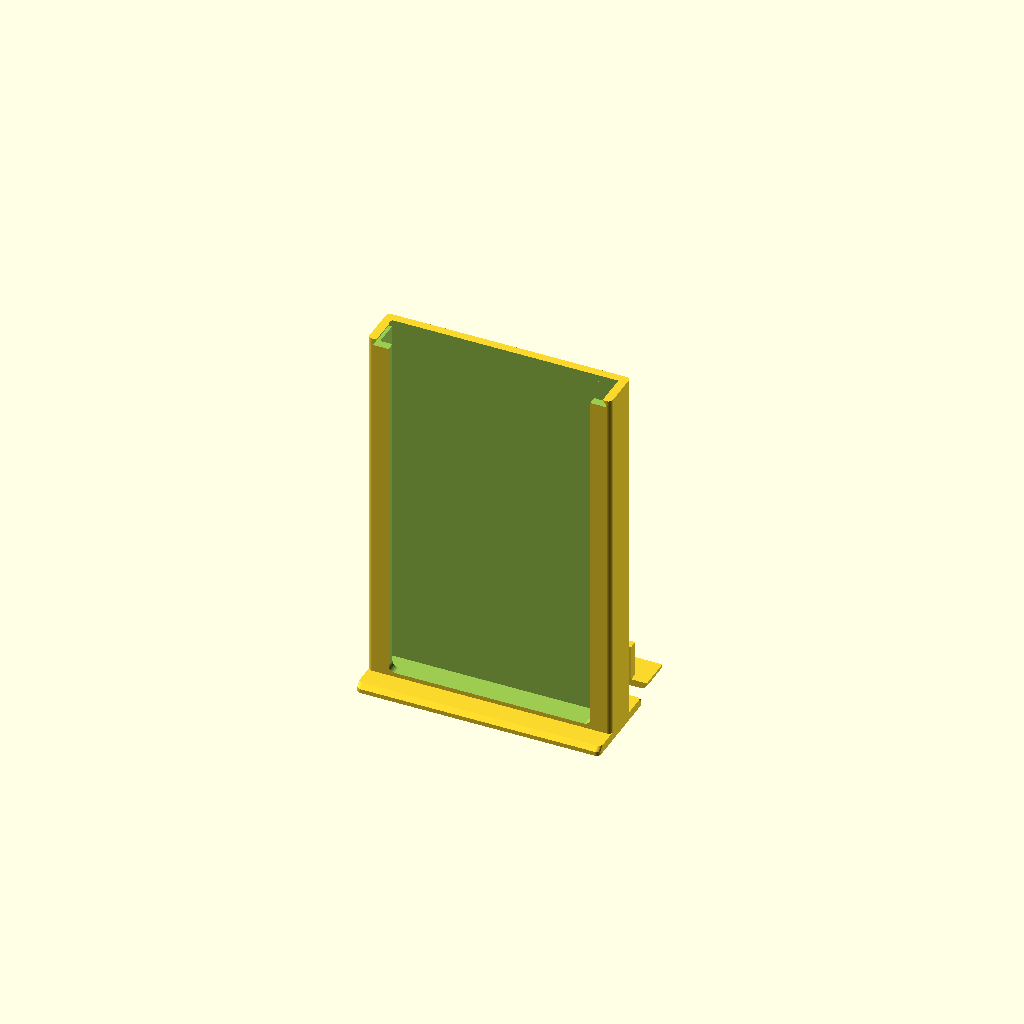
Cell 1: rendered with the file's own defaults.
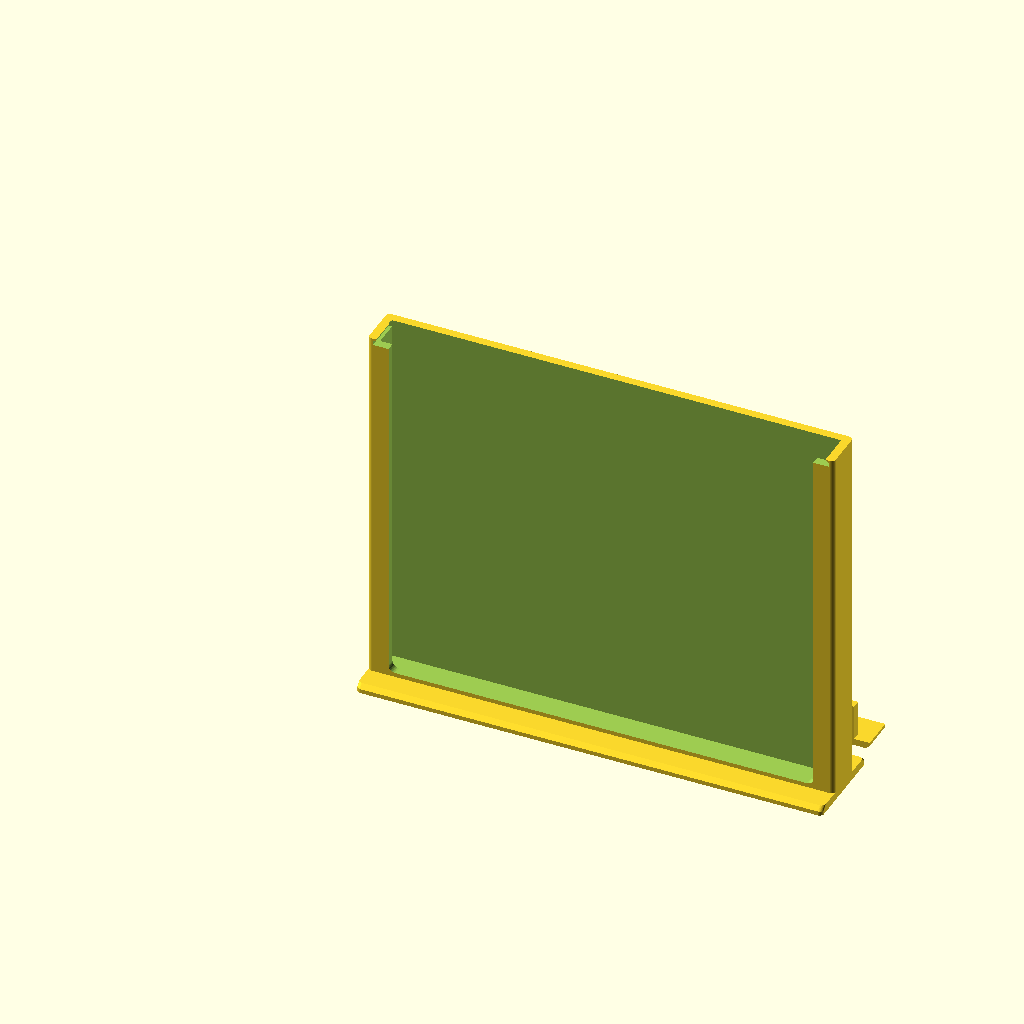
Cell 2: the same model with case_w = 210.
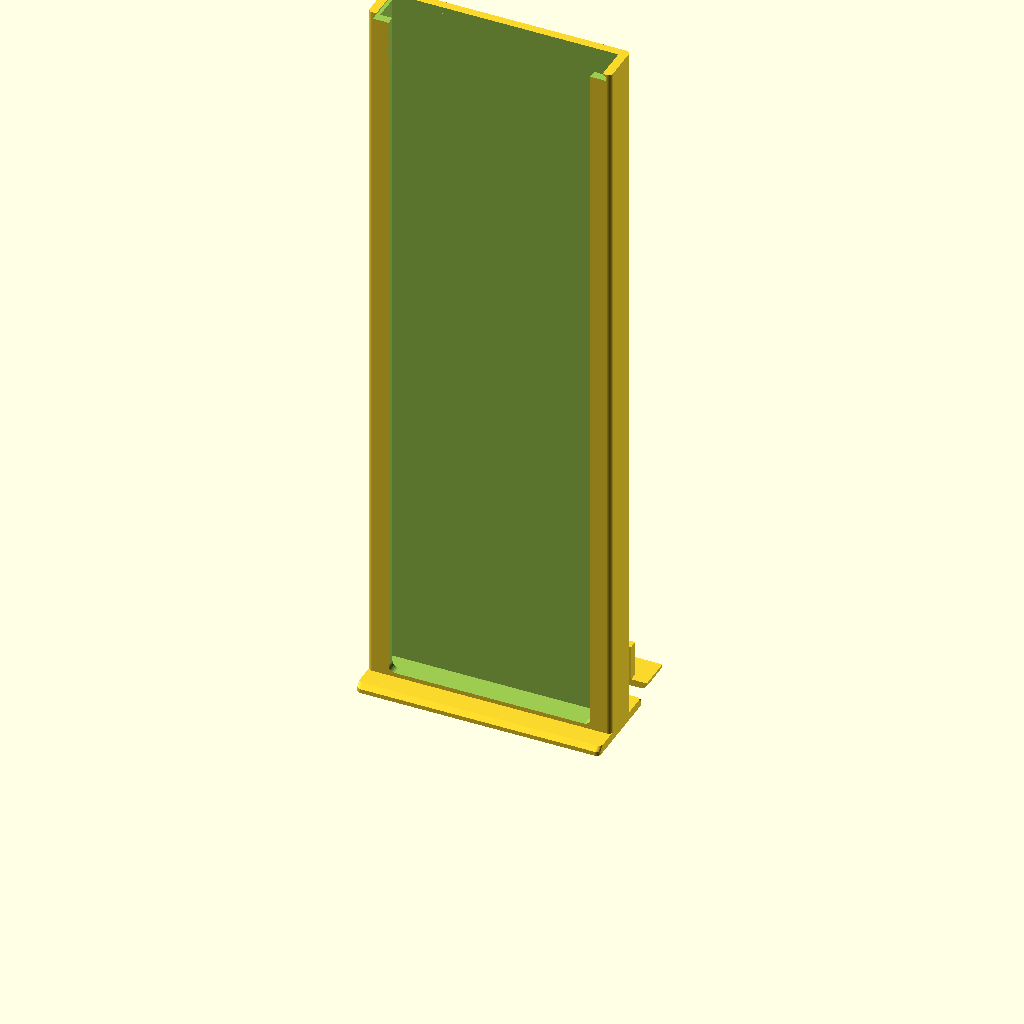
Cell 3: the same model with case_h = 340.
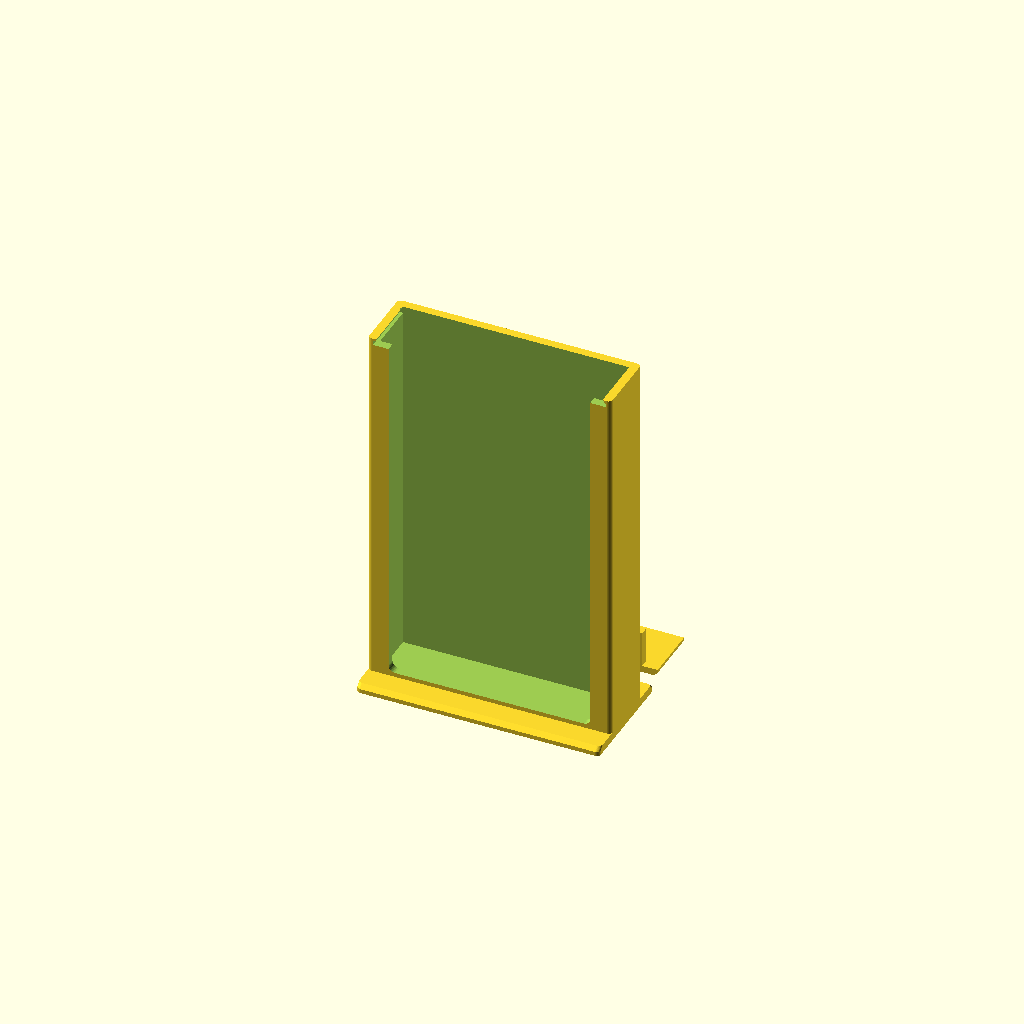
Cell 4: case_t = 22 (everything else at default).
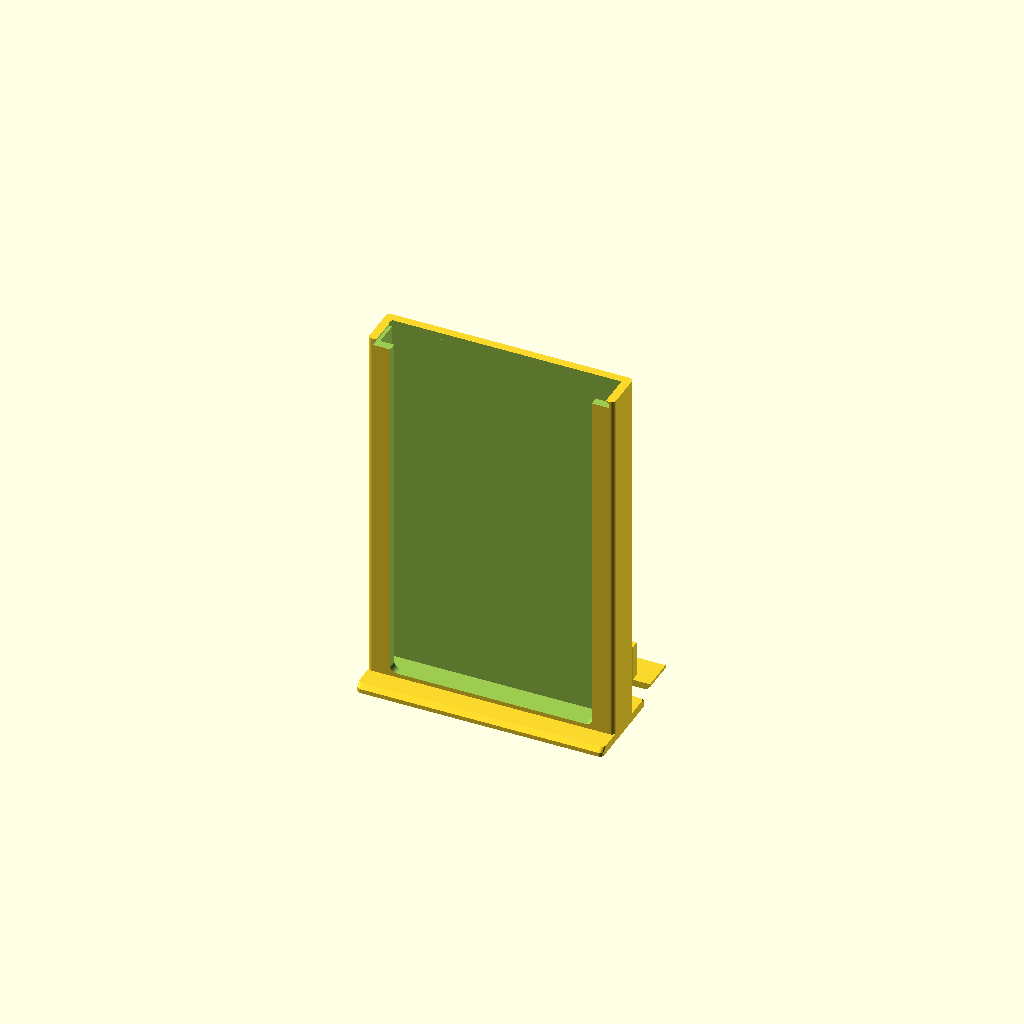
Cell 5 — fit_w set to 3, the other parameters unchanged.
All cells are drawn from one camera (rotation 55°, 0°, 25°, orthographic, colour scheme Cornfield), so only the parameter changes between them.
OpenSCAD source file suportes/switch-case-display-01/switch-case-display-01.scad:
// switch-case-display-01.scad
// Display box for ONE sealed Nintendo Switch game case, standing upright.
// A sleeve with a floor: the case drops in from the top. The front is a U
// frame (sides and bottom only), so the cover shows all the way up and the
// upright print has no bridges. A low flared foot (12 mm front and back)
// keeps it from tipping.
//
// Optional clear sheet: set sheet_t (e.g. 0.5-1 mm PET/acrylic about
// 105 x 168 mm) and drop it in before the case; the case holds it against
// the inside of the frame.
//
// Case size: nominal Switch / Switch 2 case, ~105 x 170 x 11 mm. NOT measured
// on the user's sealed case yet: measure it (shrink wrap included) and adjust
// case_w / case_h / case_t before printing.
//
// L lid, built in: a top panel plus a front tab (lid_leg) that fills the top
// of the U. It slides in from the FRONT along grooves cut on the INSIDE of the
// side walls and stops on the back wall. Closed, it is flush with the top and
// the front, so the outside reads as one plain box. The groove edges are a
// flat step plus a 45-degree face (a dovetail), so the panel cannot lift out
// and nothing hangs in the air when printing.
//
// Print: no supports. The STL holds both parts on the bed: the sleeve upright
// on its foot and the lid upside down (top panel on the bed). Export:
//   "C:/Program Files/OpenSCAD/openscad.com" -o <abs>/switch-case-display-01.stl <abs>/switch-case-display-01.scad

part = "print"; // "print" (both parts) | "body" | "lid" | "check" (assembled, with the case ghost)

/* [Case - nominal, measure yours] */
case_w = 105;   // X, width
case_h = 170;   // Z, height (standing)
case_t = 11;    // Y, thickness

/* [Fit] */
fit_w = 1.5;    // total play in width
fit_h = 1.5;    // gap between the case top and the lid
fit_t = 1.0;    // total play in thickness
sheet_t = 0;    // optional clear sheet behind the window (0 = none)

/* [Shape] */
wall    = 4.0;  // all walls (10 lines of a 0.4 nozzle)
floor_t = 2.4;
r       = 2.0;  // outer corner radius
foot    = 12;   // foot sticks out this much front and back
foot_h  = 4;
foot_ch = 2;    // chamfer on the foot top edge

/* [Window] */
window_border = 5;  // frame covers this much of the case on each side
window_r      = 3;  // bottom corner radius

/* [Lid] */
lid_t    = 3.2;  // top panel thickness (flush with the wall tops)
groove_d = 1.6;  // how far the panel edges sink into each side wall (wall - groove_d stays solid)
lid_leg  = 20;   // front tab goes down this much from the top
lid_clr  = 0.3;  // play between lid and sleeve

$fn = 40;

// ---------------------------------------------------------------------
in_w = case_w + fit_w;
in_t = case_t + fit_t + sheet_t;
in_h = case_h + fit_h;

body_w = in_w + 2 * wall;
body_t = in_t + 2 * wall;

body_h = floor_t + in_h + lid_t;

window_w  = case_w - 2 * window_border;
window_x0 = (body_w - window_w) / 2;
window_z0 = foot_h + 2;

lid_z0  = body_h - lid_t;        // panel underside / groove step
lid_y1  = body_t - wall - lid_clr; // panel back edge, stops on the back wall
groove_flat = lid_t - groove_d;  // vertical part of the panel edge

echo(str("switch-case-display-01: box ", body_w, " x ", body_t + 2 * foot, " (foot) x ", body_h,
         " | window ", window_w, " wide | lid ", body_w - 2 * wall + 2 * groove_d, " x ", lid_y1,
         " + front tab ", lid_leg));

module rbox(w, t, h, rr) {
    translate([rr, rr, 0]) linear_extrude(h) offset(r = rr) square([w - 2 * rr, t - 2 * rr]);
}

module foot_block() {
    hull() {
        translate([0, -foot, 0]) rbox(body_w, body_t + 2 * foot, foot_h - foot_ch, r);
        translate([0, -foot + foot_ch, 0]) rbox(body_w, body_t + 2 * foot - 2 * foot_ch, foot_h, r);
    }
}

module window_cut() {
    translate([window_x0, wall + 1, window_z0])
        rotate([90, 0, 0])
            linear_extrude(wall + 2)
                translate([window_r, window_r])
                    offset(r = window_r)
                        square([window_w - 2 * window_r, body_h]);  // runs out the top: U
}

// Panel cross-section in X/Z. Edges: vertical, then 45 degrees in to the top.
// c = play: the edges move in by c (the 45-degree face by c * sqrt 2 sideways,
// which is c square to the face). The bottom stays on the groove step and the
// top stays flush.
module panel_2d(c, top_extra = 0) {
    xl = wall - groove_d + c;
    xr = body_w - wall + groove_d - c;
    zk = lid_z0 + groove_flat - c * sqrt(2) + c;  // where the vertical edge meets the 45
    polygon([
        [xl, lid_z0], [xr, lid_z0], [xr, zk],
        [body_w - wall - c * sqrt(2), body_h], [body_w - wall - c * sqrt(2), body_h + top_extra],
        [wall + c * sqrt(2), body_h + top_extra], [wall + c * sqrt(2), body_h], [xl, zk]]);
}

// Extrude an X/Z profile along Y over [y0, y1].
module along_y(y0, y1) {
    translate([0, y1, 0]) rotate([90, 0, 0]) linear_extrude(y1 - y0) children();
}

module body() {
    difference() {
        union() {
            rbox(body_w, body_t, body_h, r);
            foot_block();
        }
        // cavity, open on top
        translate([wall, wall, floor_t]) cube([in_w, in_t, body_h]);
        window_cut();
        // lid track: open at the front, blind at the back wall
        along_y(-1, body_t - wall) panel_2d(0, 1);
    }
}

// Lid in the assembled position.
module lid() {
    union() {
        along_y(0, lid_y1) panel_2d(lid_clr);
        // front tab: fills the top of the U, flush with the front face
        translate([window_x0 + lid_clr, 0, body_h - lid_leg]) cube([window_w - 2 * lid_clr, wall, lid_leg]);
    }
}

// Lid flipped for printing: top panel on the bed.
module lid_print() {
    translate([0, 0, body_h]) mirror([0, 0, 1]) lid();
}

module case_ghost() {
    translate([wall + fit_w / 2, wall + sheet_t + fit_t / 2, floor_t]) cube([case_w, case_t, case_h]);
}

if (part == "check") { body(); lid(); %case_ghost(); }
else if (part == "body") body();
else if (part == "lid") lid_print();
else {
    body();
    translate([0, body_t + foot + 10, 0]) lid_print();  // behind the sleeve
}
Parameter table extracted from the source (name, type, default, range or options):
part: string, default "print"
case_w: number, default 105
case_h: number, default 170
case_t: number, default 11
fit_w: number, default 1.5
fit_h: number, default 1.5
fit_t: number, default 1
sheet_t: number, default 0
wall: number, default 4
floor_t: number, default 2.4
r: number, default 2
foot: number, default 12
foot_h: number, default 4
foot_ch: number, default 2
window_border: number, default 5
window_r: number, default 3
lid_t: number, default 3.2
groove_d: number, default 1.6
lid_leg: number, default 20
lid_clr: number, default 0.3
